Image classification data set "cork_oak_dataset" (nteno555/bu-rise-research on GitHub). Class labels (3): healthy, Biscogniauxia, Phytophthora.

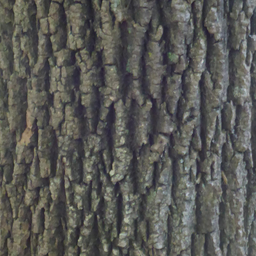
Label: healthy

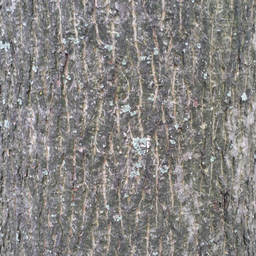
Label: healthy

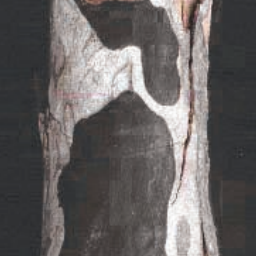
Label: Biscogniauxia

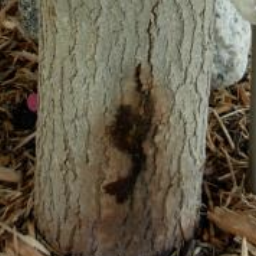
Label: Phytophthora

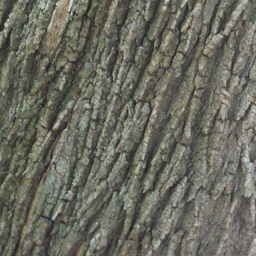
Label: healthy

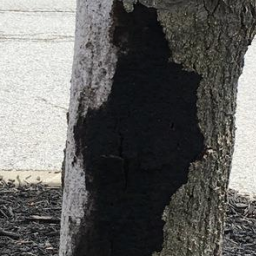
Label: Biscogniauxia
